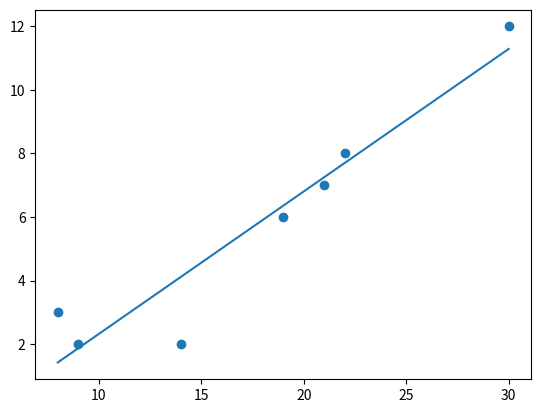

This chart was generated by the following Python code:

import matplotlib.pyplot as plt
from scipy import stats

x = [8, 9, 14, 19, 21, 22, 30]
y = [3, 2, 2, 6, 7, 8, 12]

slope, intercept, r, p, std_err = stats.linregress(x, y)

def myfunc(x):
    return slope * x + intercept

mymodel = list(map(myfunc, x))

print(r ** 2)

plt.figure()
plt.scatter(x, y, marker="o")
plt.plot(x, mymodel)
plt.show(block=True)
